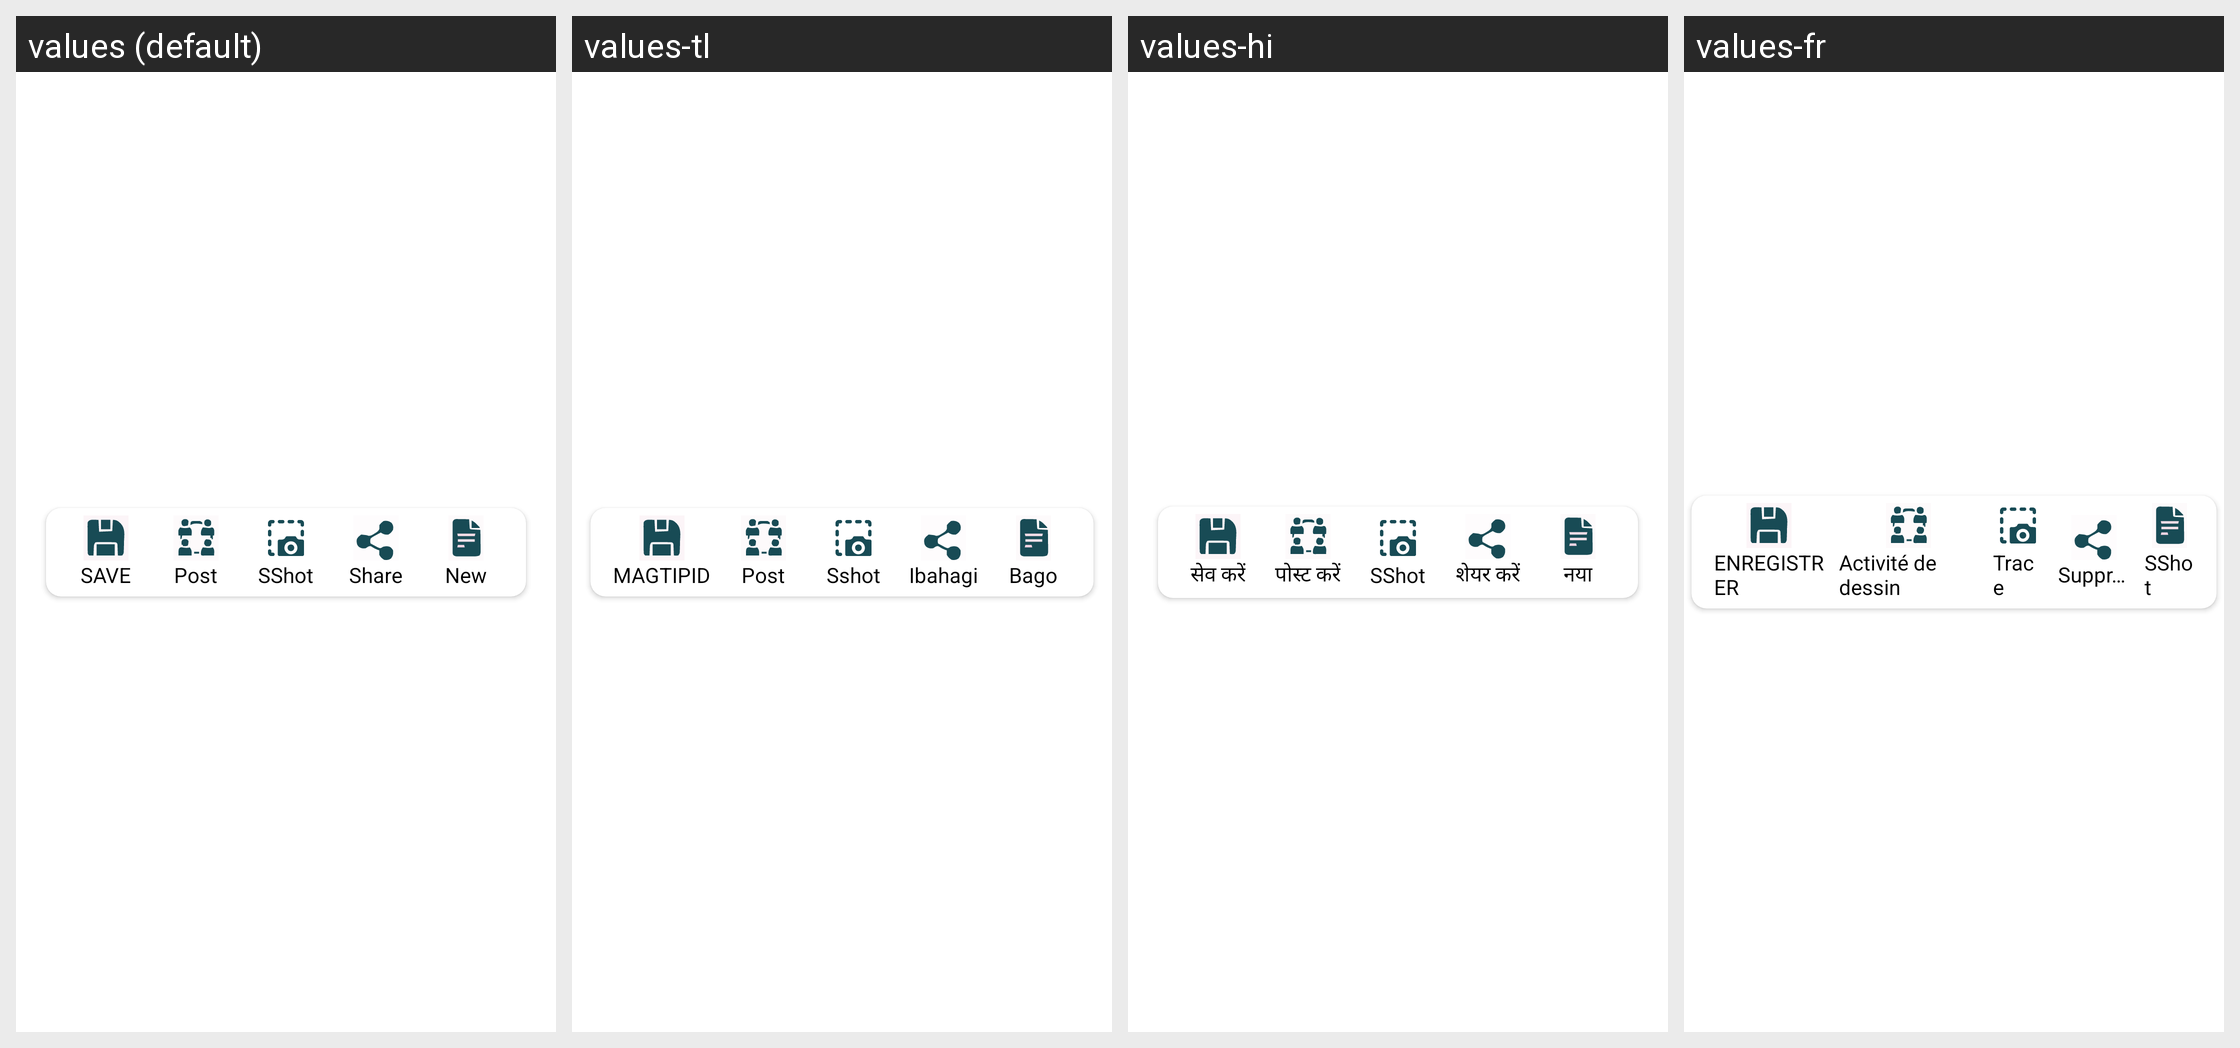

The same Android screen rendered under several of its app's locales, left to right. List the strings drawn on it with the default value and each locale's translation.
Android screen res/layout/save_layout_canvas.xml rendered under 4 locales, left to right: values (default), values-tl, values-hi, values-fr. Device: Nexus 5 (rendered at 1080×1920; each locale shown at half size, 540×960, under a caption strip naming it); theme Theme.MaterialComponents.DayNight.NoActionBar.
Other locales in the repository, not shown: values-ar, values-bn, values-es, values-pt, values-ur, values-zh.
Strings drawn on this screen, with the default value and each locale's value (text and hints the layout hard-codes, and strings that could not be matched under every locale, appear in the picture but are not listed):

save
  values: SAVE
  values-tl: MAGTIPID
  values-hi: सेव करें
  values-fr: ENREGISTRER

post
  values: Post
  values-tl: Post
  values-hi: पोस्ट करें
  values-fr: Activité de dessin

sshot
  values: SShot
  values-tl: Sshot
  values-hi: SShot
  values-fr: Trace

share
  values: Share
  values-tl: Ibahagi
  values-hi: शेयर करें
  values-fr: Supprimer

neww
  values: New
  values-tl: Bago
  values-hi: नया
  values-fr: SShot
